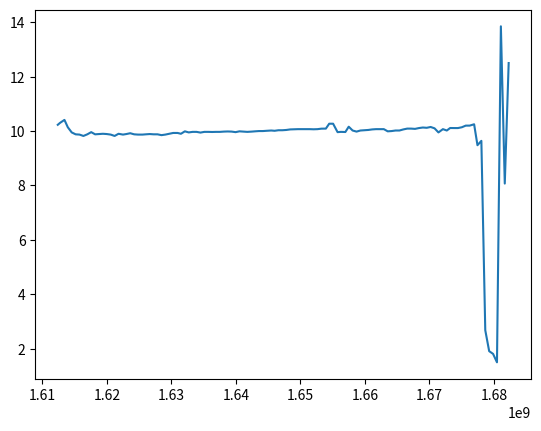

Source code (Python):
import matplotlib.pyplot as plt
import numpy as np


# https://robinhood.com/stocks/FRC
# a1 = '0 90.3371 L 4.77564 95.7303 L 9.55128 92.764 L 14.3269 91.6854 L 19.1026 94.6517 L 23.8782 93.0337 L 28.6538 93.3034 L 33.4295 88.4494 L 38.2051 89.7978 L 42.9808 91.6854 L 47.7564 92.764 L 52.5321 94.382 L 57.3077 94.1124 L 62.0833 94.382 L 66.859 93.573 L 71.6346 93.8427 L 76.4103 94.6517 L 81.1859 93.8427 L 85.9615 90.8764 L 90.7372 91.9551 L 95.5128 96.2697 L 100.288 98.427 L 105.064 104.09 L 109.84 110.022 L 114.615 110.831 L 119.391 113.258 L 124.167 112.18 L 128.942 112.449 L 133.718 111.101 L 138.494 108.674 L 143.269 101.663'
# a2 = '143.269 101.663 L 148.045 116.09 L 152.821 124.449 L 157.596 125.393 L 162.372 124.045 L 167.147 120.539 L 171.923 113.798 L 176.699 116.726 L 181.474 121.664 L 186.25 119.706 L 191.026 114.742 L 195.801 116.492 L 200.577 113.798 L 205.353 114.647 L 210.128 115.551 L 214.904 116.494 L 219.679 116.629 L 224.455 113.798 L 229.231 115.909 L 234.006 116.899 L 238.782 120.809 L 243.558 118.787 L 248.333 121.213 L 253.109 120.404 L 257.885 120.404 L 262.66 121.073 L 267.436 121.011 L 272.212 125.258 L 276.987 127.685 L 281.763 127.82 L 286.538 128.413 L 291.314 129.158 L 296.09 125.933 L 300.865 123.371 L 305.641 123.101 L 310.417 122.831 L 315.192 124.719 L 319.968 125.663 L 324.744 125.787 L 329.519 121.079 L 334.295 127.955 L 339.071 135.926 L 343.846 145.594 L 348.622 156.132 L 353.397 167.191 L 358.173 191.461 L 362.949 190.382 L 367.724 189.843 L 372.5 176.36 L 377.276 172.584 L 382.051 178.247 L 386.827 179.191 L 391.603 188.467 L 396.378 183.64 L 401.154 187.416 L 405.929 193.343 L 410.705 190.932 L 415.481 188.629 L 420.256 185.504 L 425.032 181.079 L 429.808 172.989 L 434.583 175.281 L 439.359 168.135 L 444.135 174.58 L 448.91 176.413 L 453.686 184.989 L 458.462 186.876 L 463.237 188.74 L 468.013 187.99 L 472.788 193.346 L 477.564 188.629 L 482.34 189.837 L 487.115 196.851 L 491.891 204.135 L 496.667 205.618 L 501.442 216 L 506.218 207.775 L 510.994 213.573 L 515.769 213.036'
# a3 = '515.769 213.036 L 520.545 212.494 L 525.32 213.573 L 530.096 210.337 L 534.872 210.337 L 539.647 210.876 L 544.423 210.876 L 549.199 208.449 L 553.974 204.674 L 558.75 204.944 L 563.526 204.404 L 568.301 206.022 L 573.077 206.022 L 577.853 207.91 L 582.628 206.292 L 587.404 206.292 L 592.18 206.562 L 596.955 208.471 L 601.731 209.798 L 606.506 210.337 L 611.282 210.607 L 616.058 211.416 L 620.833 211.146 L 625.609 212.227 L 630.385 212.225 L 635.16 214.112 L 639.936 213.034 L 644.712 210.067 L 649.487 209.798 L 654.263 209.798 L 659.038 207.64 L 663.814 208.743 L 668.59 208.449 L 673.365 207.64 L 678.141 209.798 L 682.917 208.719 L 687.692 210.067 L 692.468 210.361 L 697.244 210.607 L 702.019 210.876 L 706.795 211.685 L 711.57 212.764 L 716.346 213.034 L 721.122 211.955 L 725.897 211.955 L 730.673 211.955 L 735.449 211.955 L 740.224 212.761 L 745 211.955'
#
# values = []
# for a in [a1, a2, a3]:
#     _values = [float(v) for v in a.split() if v != 'L']
#     values += _values

# print(values)
# X = values[0::2]
# y = [-v for v in values[1::2]]

# https://stockanalysis.com/stocks/cxai/
# 1 day
a = {"status":200,"data":[{"t":1682415000,"c":8.9,"o":8.64},{"t":1682415060,"c":8.966},{"t":1682415120,"c":9.23},{"t":1682415180,"c":8.97},{"t":1682415240,"c":8.767},{"t":1682415300,"c":8.57},{"t":1682415360,"c":8.67},{"t":1682415420,"c":8.76},{"t":1682415480,"c":8.87},{"t":1682415540,"c":8.402},{"t":1682415600,"c":8.45},{"t":1682415660,"c":8.371},{"t":1682415720,"c":8.338},{"t":1682415780,"c":8.2},{"t":1682415840,"c":8.281},{"t":1682415900,"c":8.185},{"t":1682415960,"c":8.18},{"t":1682416020,"c":8.23},{"t":1682416080,"c":8.3},{"t":1682416140,"c":8.3},{"t":1682416200,"c":8.3},{"t":1682416260,"c":8.38},{"t":1682416320,"c":8.477},{"t":1682416380,"c":8.57},{"t":1682416440,"c":8.648},{"t":1682416500,"c":8.63},{"t":1682416560,"c":8.758},{"t":1682416620,"c":8.899},{"t":1682416680,"c":8.67},{"t":1682416740,"c":8.97},{"t":1682416800,"c":9.23},{"t":1682416860,"c":9.67},{"t":1682416920,"c":9.78},{"t":1682416980,"c":9.743},{"t":1682417040,"c":9.86},{"t":1682417100,"c":9.792},{"t":1682417160,"c":9.588},{"t":1682417220,"c":9.59},{"t":1682417280,"c":9.83},{"t":1682417340,"c":9.92},{"t":1682417400,"c":9.682},{"t":1682417460,"c":9.6},{"t":1682417520,"c":9.268},{"t":1682417580,"c":9.417},{"t":1682417640,"c":9.522},{"t":1682417700,"c":9.4},{"t":1682417760,"c":9.173},{"t":1682417820,"c":9.243},{"t":1682417880,"c":8.87},{"t":1682417940,"c":8.98},{"t":1682418000,"c":8.83},{"t":1682418060,"c":8.945},{"t":1682418120,"c":8.973},{"t":1682418180,"c":9.209},{"t":1682418240,"c":9.28},{"t":1682418300,"c":9.183},{"t":1682418360,"c":9.13},{"t":1682418420,"c":8.99},{"t":1682418480,"c":8.925},{"t":1682418540,"c":9.079},{"t":1682418600,"c":9.04},{"t":1682418660,"c":9.2},{"t":1682418720,"c":9.343},{"t":1682418780,"c":9.59},{"t":1682418840,"c":9.516},{"t":1682418900,"c":9.33},{"t":1682418960,"c":9.42},{"t":1682419020,"c":9.39},{"t":1682419080,"c":9.47},{"t":1682419140,"c":9.42},{"t":1682419200,"c":9.41},{"t":1682419260,"c":9.4},{"t":1682419320,"c":9.45},{"t":1682419380,"c":9.65},{"t":1682419440,"c":9.636},{"t":1682419500,"c":9.71},{"t":1682419560,"c":9.895},{"t":1682419620,"c":9.9},{"t":1682419680,"c":9.82},{"t":1682419740,"c":9.74},{"t":1682419800,"c":9.69},{"t":1682419860,"c":9.73},{"t":1682419920,"c":9.65},{"t":1682419980,"c":10.03},{"t":1682420040,"c":10.88},{"t":1682420100,"c":10.553},{"t":1682420160,"c":10.67},{"t":1682420220,"c":10.903},{"t":1682420280,"c":10.84},{"t":1682420340,"c":10.78},{"t":1682420400,"c":10.58},{"t":1682420460,"c":10.75},{"t":1682420520,"c":10.681},{"t":1682420580,"c":10.835},{"t":1682420640,"c":10.95},{"t":1682420700,"c":10.89},{"t":1682420760,"c":10.77},{"t":1682420820,"c":10.7},{"t":1682420880,"c":10.636},{"t":1682420940,"c":10.689},{"t":1682421000,"c":10.807},{"t":1682421060,"c":10.77},{"t":1682421120,"c":10.52},{"t":1682421180,"c":10.565},{"t":1682421240,"c":10.522},{"t":1682421300,"c":10.99},{"t":1682421360,"c":10.74},{"t":1682421420,"c":10.69},{"t":1682421480,"c":10.705},{"t":1682421540,"c":10.566},{"t":1682421600,"c":10.54},{"t":1682421660,"c":10.6},{"t":1682421720,"c":10.551},{"t":1682421780,"c":10.66},{"t":1682421840,"c":10.5},{"t":1682421900,"c":10.57},{"t":1682421960,"c":10.58},{"t":1682422020,"c":10.501},{"t":1682422080,"c":10.3},{"t":1682422140,"c":10.25},{"t":1682422200,"c":10.375},{"t":1682422260,"c":10.26},{"t":1682422320,"c":10.28},{"t":1682422380,"c":10.365},{"t":1682422440,"c":10.4},{"t":1682422500,"c":10.46},{"t":1682422560,"c":10.54},{"t":1682422620,"c":10.543},{"t":1682422680,"c":10.67},{"t":1682422740,"c":10.634},{"t":1682422800,"c":10.654},{"t":1682422860,"c":10.6},{"t":1682422920,"c":10.34},{"t":1682422980,"c":10.55},{"t":1682423040,"c":10.63},{"t":1682423100,"c":10.549},{"t":1682423160,"c":10.519},{"t":1682423220,"c":10.51},{"t":1682423280,"c":10.495},{"t":1682423340,"c":10.54},{"t":1682423400,"c":10.545},{"t":1682423460,"c":10.45},{"t":1682423520,"c":10.52},{"t":1682423580,"c":10.495},{"t":1682423640,"c":10.44},{"t":1682423700,"c":10.348},{"t":1682423760,"c":10.42},{"t":1682423820,"c":10.477},{"t":1682423880,"c":10.565},{"t":1682423940,"c":10.48},{"t":1682424000,"c":10.748},{"t":1682424060,"c":10.619},{"t":1682424120,"c":10.702},{"t":1682424180,"c":11.14},{"t":1682424240,"c":11.25},{"t":1682424300,"c":11.35},{"t":1682424360,"c":11.345},{"t":1682424420,"c":11.315},{"t":1682424480,"c":11.47},{"t":1682424540,"c":11.37},{"t":1682424600,"c":11.285},{"t":1682424660,"c":11.145},{"t":1682424720,"c":11.195},{"t":1682424780,"c":11.3},{"t":1682424840,"c":11.1},{"t":1682424900,"c":11.254},{"t":1682424960,"c":11.22},{"t":1682425020,"c":11.27},{"t":1682425080,"c":11.36},{"t":1682425140,"c":11.351},{"t":1682425200,"c":11.34},{"t":1682425260,"c":11.41},{"t":1682425320,"c":11.315},{"t":1682425380,"c":11.305},{"t":1682425440,"c":11.38},{"t":1682425500,"c":11.35},{"t":1682425560,"c":11.36},{"t":1682425620,"c":11.556},{"t":1682425680,"c":11.452},{"t":1682425740,"c":11.63},{"t":1682425800,"c":11.945},{"t":1682425860,"c":11.98},{"t":1682425920,"c":12.14},{"t":1682425980,"c":12.2},{"t":1682426040,"c":12.3},{"t":1682426100,"c":12.6},{"t":1682426160,"c":12.66},{"t":1682426220,"c":13.35},{"t":1682426280,"c":13.205},{"t":1682426340,"c":13.2},{"t":1682426400,"c":12.8},{"t":1682426460,"c":12.688},{"t":1682426520,"c":12.185},{"t":1682426580,"c":12.125},{"t":1682426640,"c":12.58},{"t":1682426700,"c":12.465},{"t":1682426760,"c":12.291},{"t":1682426820,"c":12.266},{"t":1682426880,"c":12.37},{"t":1682426940,"c":12.409},{"t":1682427000,"c":12.65},{"t":1682427060,"c":12.77},{"t":1682427120,"c":12.7},{"t":1682427180,"c":12.37},{"t":1682427240,"c":12.4},{"t":1682427300,"c":12.45},{"t":1682427360,"c":12.56},{"t":1682427420,"c":12.7},{"t":1682427480,"c":12.51},{"t":1682427540,"c":12.64},{"t":1682427600,"c":12.648},{"t":1682427660,"c":12.9},{"t":1682427720,"c":12.78},{"t":1682427780,"c":12.42},{"t":1682427840,"c":12.367},{"t":1682427900,"c":12.471},{"t":1682427960,"c":11.9},{"t":1682428020,"c":12.172},{"t":1682428080,"c":11.98},{"t":1682428140,"c":11.99},{"t":1682428200,"c":11.97},{"t":1682428260,"c":11.975},{"t":1682428320,"c":12},{"t":1682428380,"c":11.61},{"t":1682428440,"c":11.622},{"t":1682428500,"c":11.548},{"t":1682428560,"c":11.55},{"t":1682428620,"c":11.35},{"t":1682428680,"c":11.125},{"t":1682428740,"c":11.289},{"t":1682428800,"c":11.42},{"t":1682428860,"c":11.3},{"t":1682428920,"c":11.475},{"t":1682428980,"c":11.38},{"t":1682429040,"c":11.42},{"t":1682429100,"c":11.498},{"t":1682429160,"c":11.236},{"t":1682429220,"c":11.13},{"t":1682429280,"c":11.01},{"t":1682429340,"c":11.126},{"t":1682429400,"c":11.266},{"t":1682429460,"c":11.24},{"t":1682429520,"c":11.33},{"t":1682429580,"c":11.15},{"t":1682429640,"c":11.19},{"t":1682429700,"c":11.24},{"t":1682429760,"c":11.45},{"t":1682429820,"c":11.46},{"t":1682429880,"c":11.301},{"t":1682429940,"c":11.31},{"t":1682430000,"c":11.35},{"t":1682430060,"c":11.45},{"t":1682430120,"c":11.43},{"t":1682430180,"c":11.195},{"t":1682430240,"c":11.27},{"t":1682430300,"c":11.35},{"t":1682430360,"c":11.37},{"t":1682430420,"c":11.31},{"t":1682430480,"c":11.285},{"t":1682430540,"c":11.15},{"t":1682430600,"c":11.209},{"t":1682430660,"c":11.259},{"t":1682430720,"c":10.999},{"t":1682430780,"c":10.43},{"t":1682430840,"c":10.605},{"t":1682430900,"c":10.58},{"t":1682430960,"c":10.563},{"t":1682431020,"c":10.62},{"t":1682431080,"c":10.556},{"t":1682431140,"c":10.324},{"t":1682431200,"c":10.575},{"t":1682431260,"c":10.43},{"t":1682431320,"c":10.54},{"t":1682431380,"c":10.53},{"t":1682431440,"c":10.479},{"t":1682431500,"c":10.49},{"t":1682431560,"c":10.378},{"t":1682431620,"c":10.58},{"t":1682431680,"c":10.89},{"t":1682431740,"c":10.898},{"t":1682431800,"c":10.77},{"t":1682431860,"c":10.671},{"t":1682431920,"c":10.73},{"t":1682431980,"c":10.66},{"t":1682432040,"c":10.7},{"t":1682432100,"c":10.47},{"t":1682432160,"c":10.55},{"t":1682432220,"c":10.59},{"t":1682432280,"c":10.577},{"t":1682432340,"c":10.59},{"t":1682432400,"c":10.61},{"t":1682432460,"c":10.71},{"t":1682432520,"c":10.54},{"t":1682432580,"c":10.44},{"t":1682432640,"c":10.58},{"t":1682432700,"c":10.61},{"t":1682432760,"c":10.565},{"t":1682432820,"c":10.542},{"t":1682432880,"c":10.68},{"t":1682432940,"c":10.791},{"t":1682433000,"c":11.11},{"t":1682433060,"c":11.22},{"t":1682433120,"c":11.07},{"t":1682433180,"c":11.182},{"t":1682433240,"c":11.395},{"t":1682433300,"c":11.69},{"t":1682433360,"c":11.62},{"t":1682433420,"c":11.61},{"t":1682433480,"c":11.57},{"t":1682433540,"c":11.379},{"t":1682433600,"c":11.384},{"t":1682433660,"c":11.45},{"t":1682433720,"c":11.615},{"t":1682433780,"c":11.492},{"t":1682433840,"c":11.593},{"t":1682433900,"c":11.64},{"t":1682433960,"c":11.51},{"t":1682434020,"c":11.1},{"t":1682434080,"c":11.09},{"t":1682434140,"c":11.017},{"t":1682434200,"c":11.03},{"t":1682434260,"c":10.944},{"t":1682434320,"c":10.865},{"t":1682434380,"c":10.88},{"t":1682434440,"c":10.97},{"t":1682434500,"c":10.94},{"t":1682434560,"c":11.39},{"t":1682434620,"c":11.556},{"t":1682434680,"c":11.663},{"t":1682434740,"c":11.46},{"t":1682434800,"c":11.51},{"t":1682434860,"c":11.52},{"t":1682434920,"c":11.433},{"t":1682434980,"c":11.6},{"t":1682435040,"c":11.558},{"t":1682435100,"c":11.699},{"t":1682435160,"c":11.494},{"t":1682435220,"c":11.64},{"t":1682435280,"c":11.741},{"t":1682435340,"c":11.7},{"t":1682435400,"c":11.9},{"t":1682435460,"c":11.95},{"t":1682435520,"c":12.21},{"t":1682435580,"c":12.355},{"t":1682435640,"c":12.07},{"t":1682435700,"c":12.22},{"t":1682435760,"c":12.532},{"t":1682435820,"c":12.717},{"t":1682435880,"c":12.772},{"t":1682435940,"c":12.62},{"t":1682436000,"c":12.397},{"t":1682436060,"c":12.63},{"t":1682436120,"c":12.7},{"t":1682436180,"c":12.7},{"t":1682436240,"c":12.898},{"t":1682436300,"c":12.53},{"t":1682436360,"c":12.72},{"t":1682436420,"c":12.675},{"t":1682436480,"c":12.75},{"t":1682436540,"c":12.94},{"t":1682436600,"c":13.09},{"t":1682436660,"c":13.344},{"t":1682436720,"c":13.172},{"t":1682436780,"c":13.145},{"t":1682436840,"c":12.8},{"t":1682436900,"c":13},{"t":1682436960,"c":13.16},{"t":1682437020,"c":13.175},{"t":1682437080,"c":12.96},{"t":1682437140,"c":13.073},{"t":1682437200,"c":12.94},{"t":1682437260,"c":13.197},{"t":1682437320,"c":13.056},{"t":1682437380,"c":13.043},{"t":1682437440,"c":12.86},{"t":1682437500,"c":12.98},{"t":1682437560,"c":12.8},{"t":1682437620,"c":12.48},{"t":1682437680,"c":12.5},{"t":1682437740,"c":12.78},{"t":1682437800,"c":12.76},{"t":1682437860,"c":12.71},{"t":1682437920,"c":12.805},{"t":1682437980,"c":12.471},{"t":1682438040,"c":12.661},{"t":1682438100,"c":12.635},{"t":1682438160,"c":12.489},{"t":1682438220,"c":12.75},{"t":1682438280,"c":12.625},{"t":1682438340,"c":12.46},{"t":1682438400,"c":12.5}]}

# https://stockanalysis.com/stocks/cxai/
# 5 years
# # https://stockanalysis.com/api/charts/s/cxai/5Y/l/week, API
a = {"status":200,"data":[{"t":1612396800,"c":10.23,"o":10.25},{"t":1612742400,"c":10.3},{"t":1613433600,"c":10.41},{"t":1613952000,"c":10.14},{"t":1614556800,"c":9.95},{"t":1615161600,"c":9.88},{"t":1615766400,"c":9.87},{"t":1616371200,"c":9.82},{"t":1616976000,"c":9.88},{"t":1617580800,"c":9.96},{"t":1618185600,"c":9.88},{"t":1618790400,"c":9.89},{"t":1619395200,"c":9.9},{"t":1620000000,"c":9.89},{"t":1620604800,"c":9.87},{"t":1621209600,"c":9.82},{"t":1621814400,"c":9.9},{"t":1622505600,"c":9.87},{"t":1623024000,"c":9.89},{"t":1623628800,"c":9.92},{"t":1624233600,"c":9.88},{"t":1624838400,"c":9.87},{"t":1625529600,"c":9.87},{"t":1626048000,"c":9.88},{"t":1626652800,"c":9.89},{"t":1627257600,"c":9.88},{"t":1627862400,"c":9.88},{"t":1628467200,"c":9.85},{"t":1629072000,"c":9.87},{"t":1629676800,"c":9.9},{"t":1630281600,"c":9.93},{"t":1630972800,"c":9.93},{"t":1631491200,"c":9.9},{"t":1632096000,"c":9.99},{"t":1632700800,"c":9.95},{"t":1633305600,"c":9.97},{"t":1633910400,"c":9.97},{"t":1634515200,"c":9.944},{"t":1635120000,"c":9.97},{"t":1635724800,"c":9.97},{"t":1636329600,"c":9.966},{"t":1636934400,"c":9.97},{"t":1637539200,"c":9.97},{"t":1638144000,"c":9.98},{"t":1638748800,"c":9.985},{"t":1639353600,"c":9.98},{"t":1639958400,"c":9.96},{"t":1640563200,"c":9.99},{"t":1641168000,"c":9.98},{"t":1641772800,"c":9.97},{"t":1642464000,"c":9.98},{"t":1642982400,"c":9.99},{"t":1643587200,"c":10},{"t":1644192000,"c":10},{"t":1644796800,"c":10.01},{"t":1645488000,"c":10.02},{"t":1646006400,"c":10.01},{"t":1646611200,"c":10.03},{"t":1647216000,"c":10.03},{"t":1647820800,"c":10.04},{"t":1648425600,"c":10.06},{"t":1649030400,"c":10.065},{"t":1649635200,"c":10.07},{"t":1650240000,"c":10.07},{"t":1650844800,"c":10.07},{"t":1651449600,"c":10.07},{"t":1652054400,"c":10.065},{"t":1652659200,"c":10.07},{"t":1653264000,"c":10.088},{"t":1653955200,"c":10.09},{"t":1654473600,"c":10.27},{"t":1655078400,"c":10.27},{"t":1655769600,"c":9.96},{"t":1656288000,"c":9.97},{"t":1656979200,"c":9.965},{"t":1657497600,"c":10.16},{"t":1658102400,"c":10.02},{"t":1658707200,"c":9.98},{"t":1659312000,"c":10.02},{"t":1659916800,"c":10.03},{"t":1660521600,"c":10.04},{"t":1661126400,"c":10.06},{"t":1661731200,"c":10.07},{"t":1662422400,"c":10.07},{"t":1662940800,"c":10.07},{"t":1663545600,"c":9.99},{"t":1664150400,"c":10},{"t":1664755200,"c":10.02},{"t":1665360000,"c":10.02},{"t":1665964800,"c":10.06},{"t":1666569600,"c":10.09},{"t":1667174400,"c":10.09},{"t":1667779200,"c":10.08},{"t":1668384000,"c":10.11},{"t":1668988800,"c":10.13},{"t":1669593600,"c":10.12},{"t":1670198400,"c":10.15},{"t":1670803200,"c":10.1},{"t":1671408000,"c":9.95},{"t":1672099200,"c":10.07},{"t":1672704000,"c":10.02},{"t":1673222400,"c":10.112},{"t":1673913600,"c":10.11},{"t":1674432000,"c":10.11},{"t":1675036800,"c":10.14},{"t":1675641600,"c":10.2},{"t":1676246400,"c":10.2},{"t":1676937600,"c":10.249},{"t":1677456000,"c":9.48},{"t":1678060800,"c":9.64},{"t":1678665600,"c":2.68},{"t":1679270400,"c":1.91},{"t":1679875200,"c":1.81},{"t":1680480000,"c":1.5},{"t":1681084800,"c":13.85},{"t":1681689600,"c":8.07},{"t":1682294400,"c":12.5}]}
values = a['data']
X = [v['t'] for v in values]
y = [v['c'] for v in values]

print(len(X))

plt.plot(X, y)
plt.show()